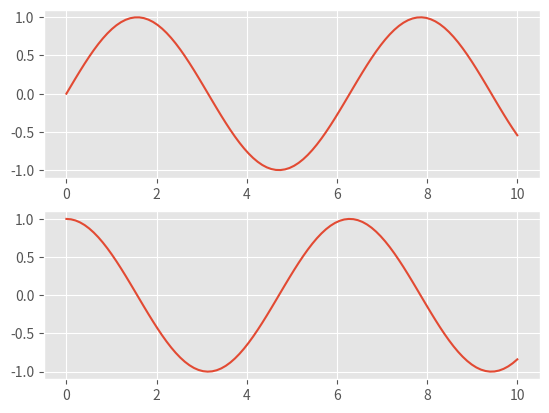

Source code (Python):
import matplotlib as mpl
import matplotlib.pyplot as plt
import numpy as np

# plt.style.use('classic')
plt.style.use('ggplot')

x = np.linspace(0,10,100)


# create plot figure
plt.figure()

plt.subplot(2,1,1) # row, col, panel
plt.plot(x, np.sin(x))

plt.subplot(2,1,2) # row, col, panel
plt.plot(x, np.cos(x))

plt.show()